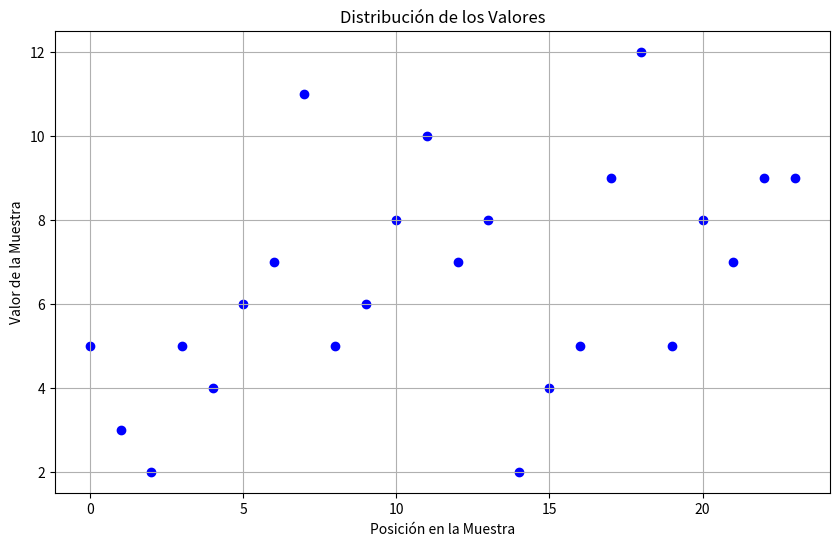
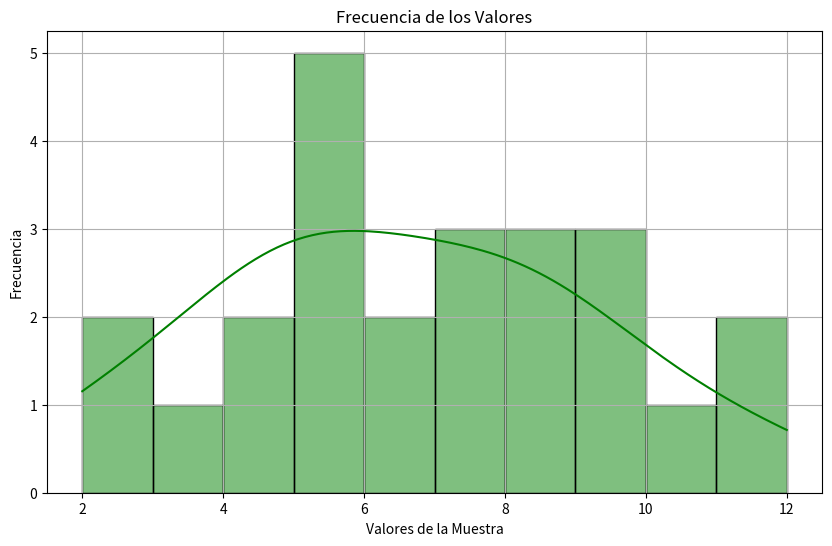
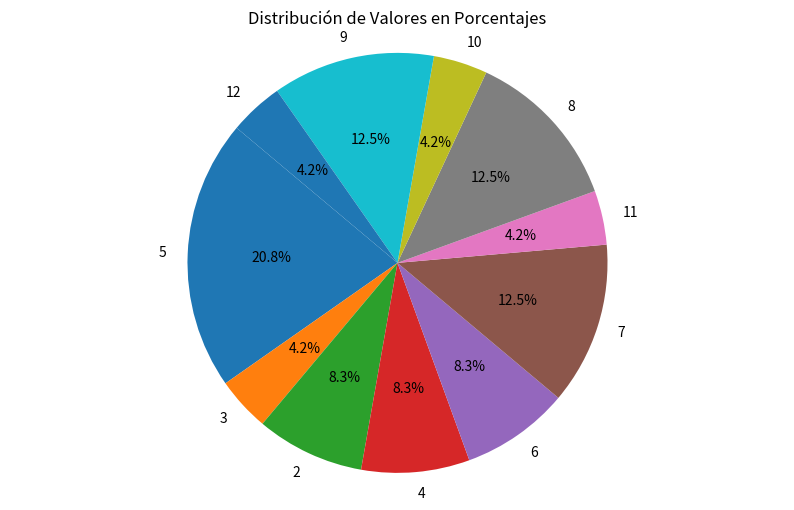

Write the Python code that produced these figures, in order.
import numpy as np
import matplotlib.pyplot as plt
import seaborn as sns
from collections import Counter

# Datos para el análisis
valores_muestra = [5, 3, 2, 5, 4, 6, 7, 11, 5, 6, 8, 10, 7, 8, 2, 4, 5, 9, 12, 5, 8, 7, 9, 9]

# Cálculo de métricas estadísticas
promedio = np.mean(valores_muestra)
valor_medio = np.median(valores_muestra)
valor_frecuente = Counter(valores_muestra).most_common(1)[0][0]
dispersion = np.std(valores_muestra)

print(f"Promedio: {promedio}")
print(f"Mediana: {valor_medio}")
print(f"Moda: {valor_frecuente}")
print(f"Desviación Estándar: {dispersion}")

# Visualización de los datos en un diagrama de dispersión
plt.figure(figsize=(10, 6))
plt.scatter(range(len(valores_muestra)), valores_muestra, color='blue')
plt.title('Distribución de los Valores')
plt.xlabel('Posición en la Muestra')
plt.ylabel('Valor de la Muestra')
plt.grid(True)
plt.show()

# Generación de un histograma para visualizar la frecuencia de los valores
plt.figure(figsize=(10, 6))
sns.histplot(valores_muestra, bins=10, kde=True, color='green')
plt.title('Frecuencia de los Valores')
plt.xlabel('Valores de la Muestra')
plt.ylabel('Frecuencia')
plt.grid(True)
plt.show()

# Creación de un diagrama de pastel para mostrar la proporción de valores únicos
distribucion_valores = Counter(valores_muestra)
etiquetas, tamanos = zip(*distribucion_valores.items())

plt.figure(figsize=(10, 6))
plt.pie(tamanos, labels=etiquetas, autopct='%1.1f%%', startangle=140)
plt.axis('equal')
plt.title('Distribución de Valores en Porcentajes')
plt.show()
